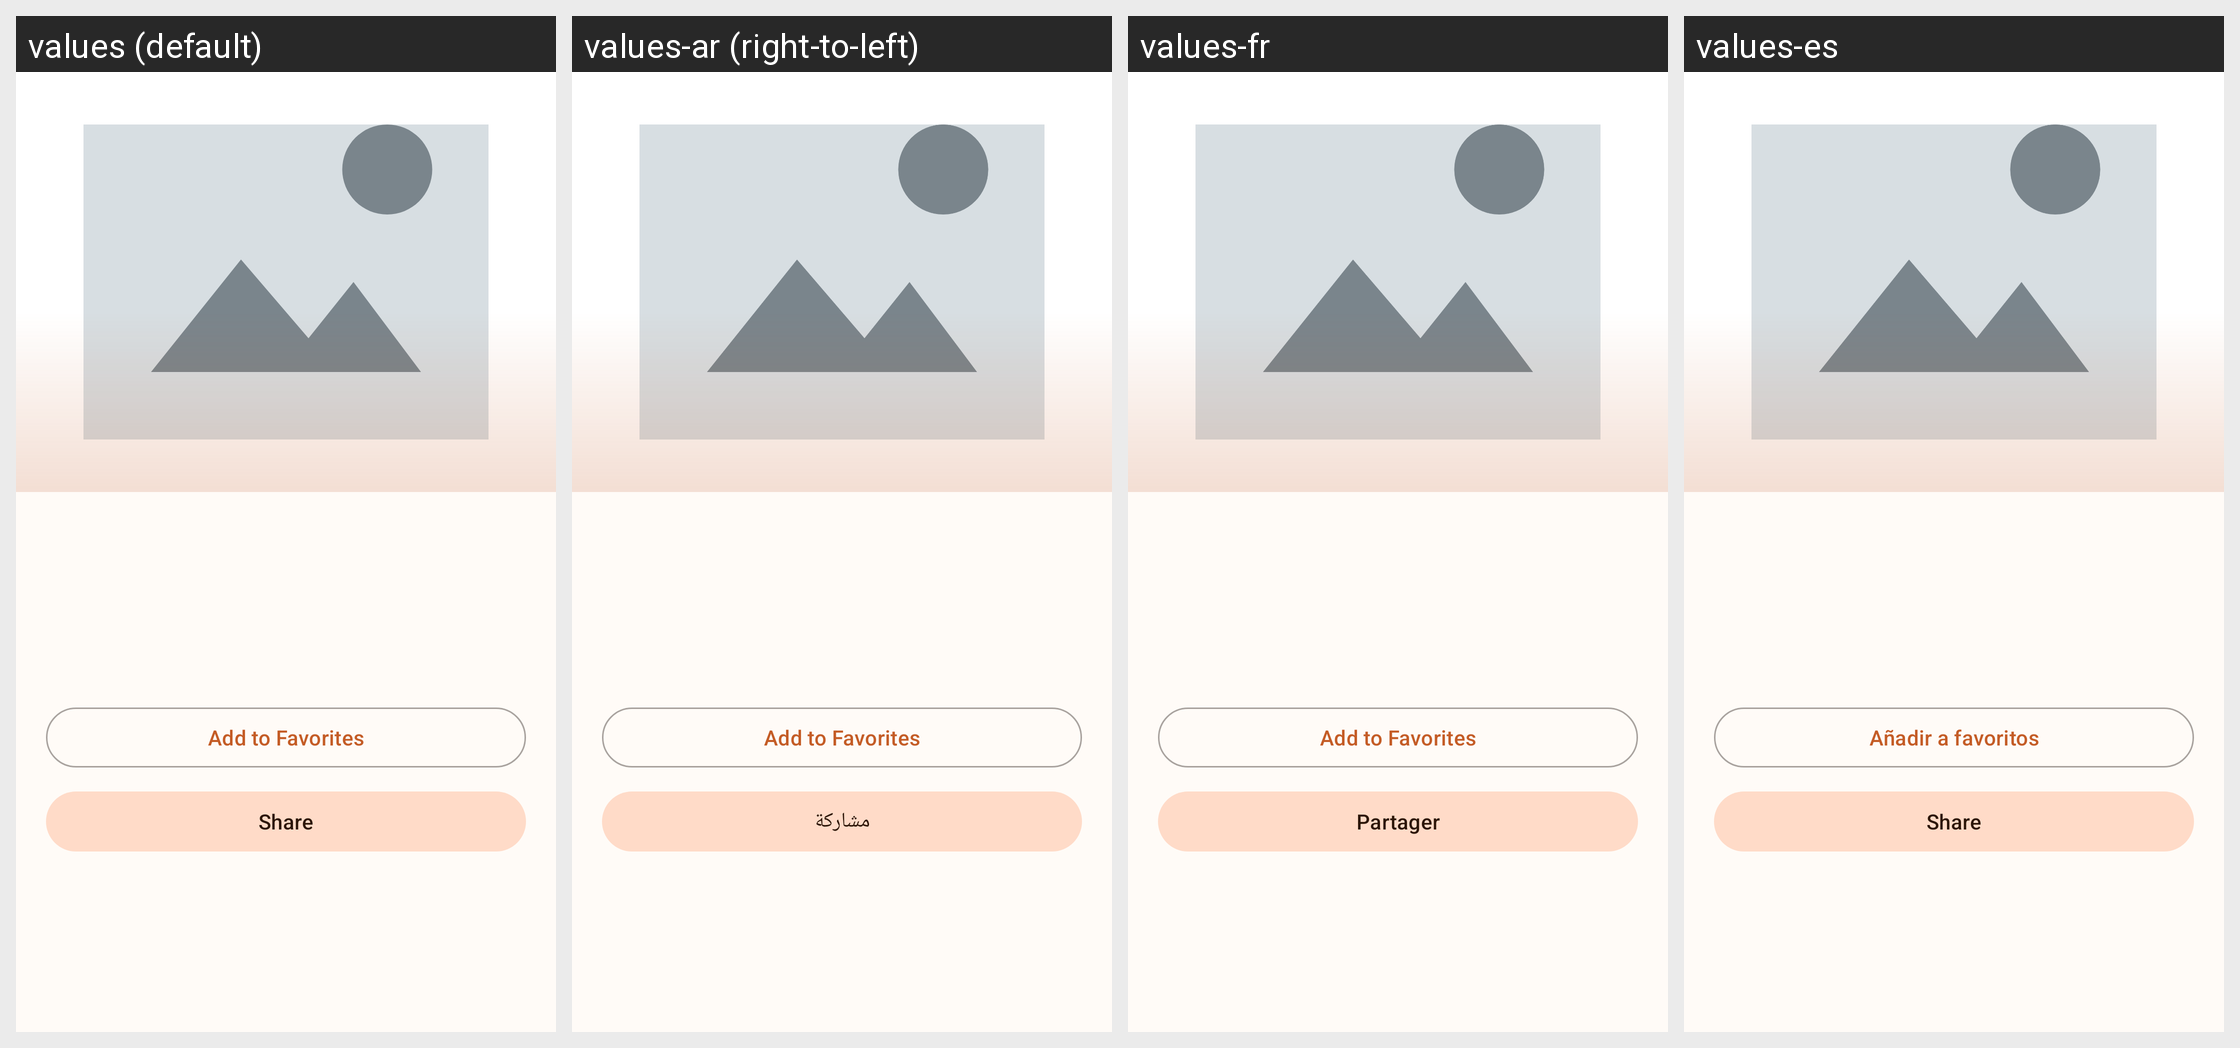

Translations of the strings shown on this Android screen, per locale in the grid:
Android screen res/layout/activity_tourism_detail.xml rendered under 4 locales, left to right: values (default), values-ar (right-to-left), values-fr, values-es. Device: Nexus 5 (rendered at 1080×1920; each locale shown at half size, 540×960, under a caption strip naming it); theme Theme.TourismGuide.
Strings drawn on this screen, with the default value and each locale's value (text and hints the layout hard-codes, and strings that could not be matched under every locale, appear in the picture but are not listed):

add_to_favorites
  values: Add to Favorites
  values-ar: Add to Favorites  [not translated; the default value is used]
  values-fr: Add to Favorites  [not translated; the default value is used]
  values-es: Añadir a favoritos

share
  values: Share
  values-ar: مشاركة
  values-fr: Partager
  values-es: Share  [not translated; the default value is used]
